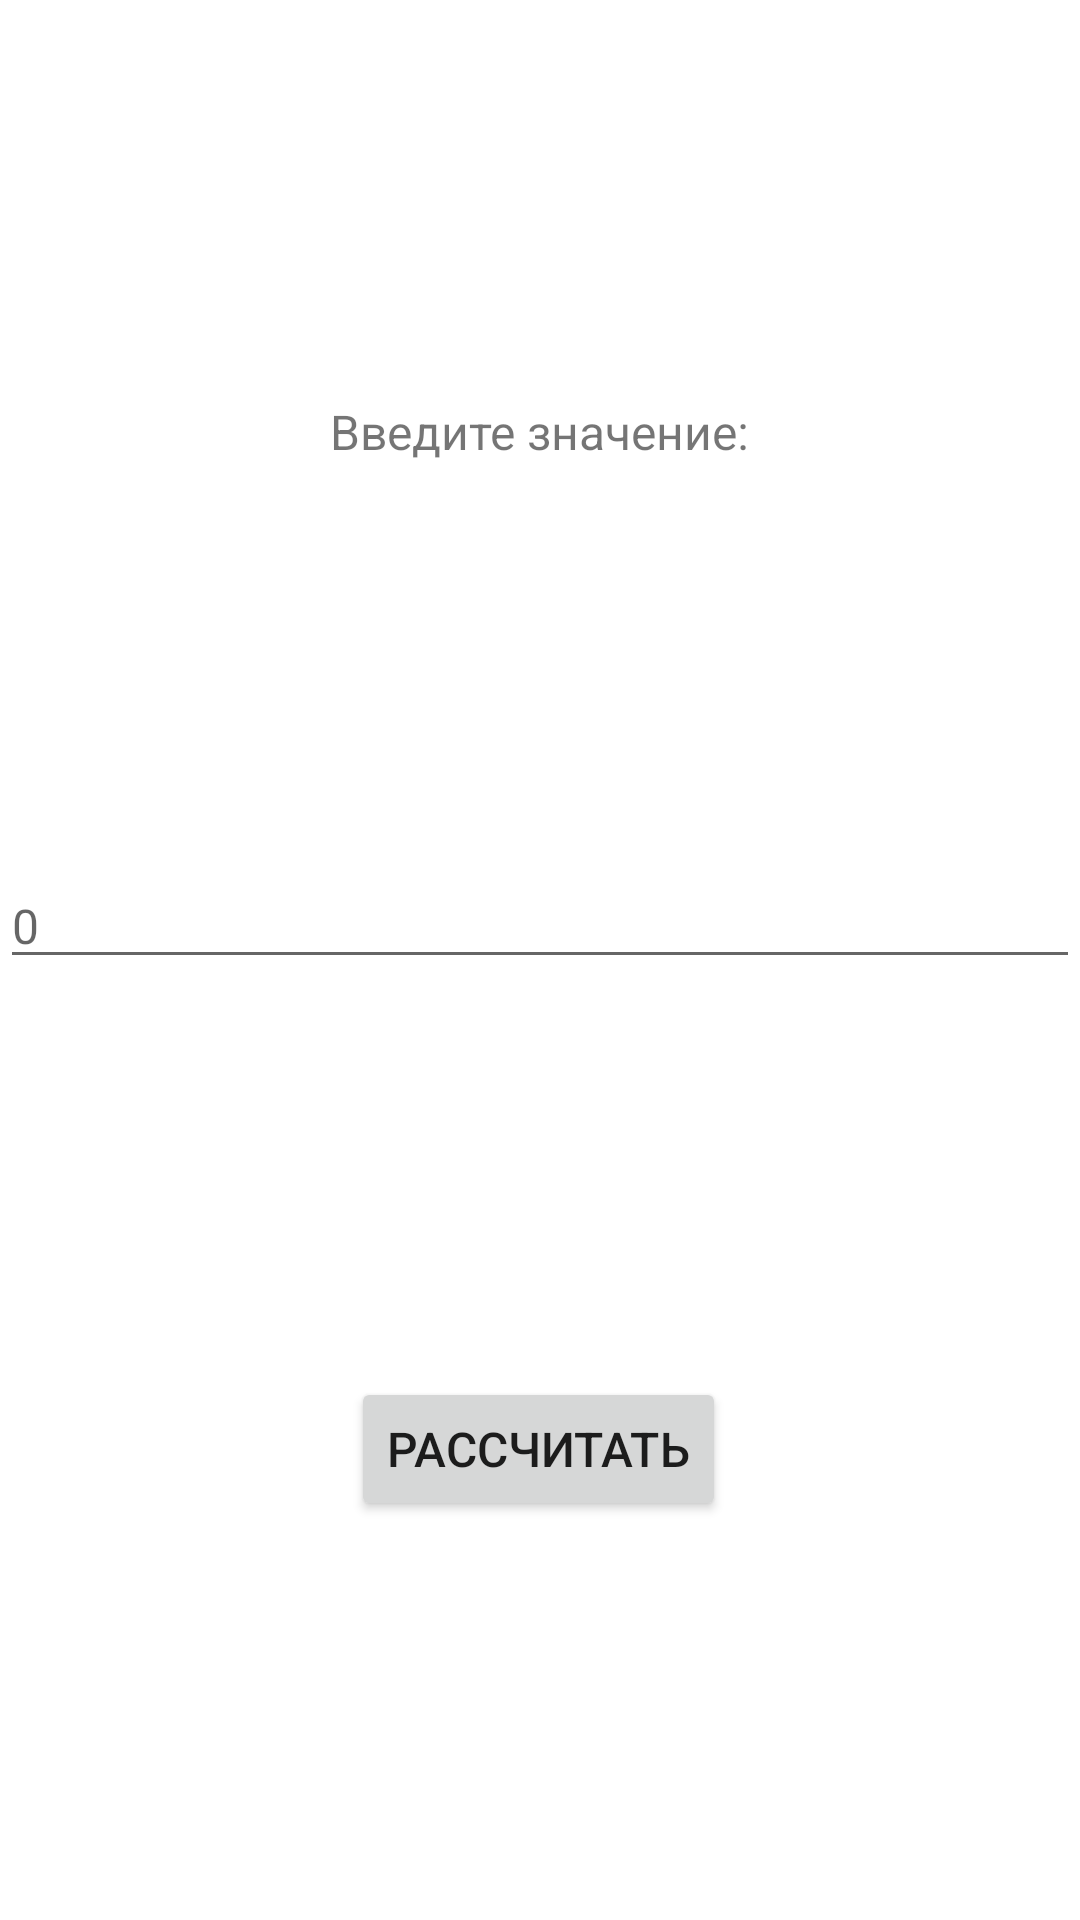

This screen was rendered from an Android layout file. Write that file and the resources it references.
<!-- AndroidManifest.xml: application theme Theme.MassCalculator -->
<!-- res/layout/fragment_input.xml -->
<?xml version="1.0" encoding="utf-8"?>
<androidx.constraintlayout.widget.ConstraintLayout xmlns:android="http://schemas.android.com/apk/res/android"
    xmlns:app="http://schemas.android.com/apk/res-auto"
    xmlns:tools="http://schemas.android.com/tools"
    android:layout_width="match_parent"
    android:layout_height="match_parent">

    <TextView
        android:id="@+id/textView"
        android:layout_width="wrap_content"
        android:layout_height="wrap_content"
        android:text="@string/enterValue_text"
        android:textSize="16sp"
        app:layout_constraintBottom_toTopOf="@+id/inputEditText"
        app:layout_constraintEnd_toEndOf="parent"
        app:layout_constraintStart_toStartOf="parent"
        app:layout_constraintTop_toTopOf="parent"
        app:layout_constraintVertical_bias="0.5" />

    <EditText
        android:id="@+id/inputEditText"
        android:layout_width="match_parent"
        android:layout_height="wrap_content"
        android:hint="@string/_0"
        android:inputType="numberDecimal"
        android:textSize="16sp"
        app:layout_constraintBottom_toTopOf="@+id/calculateButton"
        app:layout_constraintEnd_toEndOf="parent"
        app:layout_constraintStart_toStartOf="parent"
        app:layout_constraintTop_toBottomOf="@+id/textView"
        app:layout_constraintVertical_bias="0.5" />

    <Button
        android:id="@+id/calculateButton"
        android:layout_width="wrap_content"
        android:layout_height="wrap_content"
        android:text="@string/calculate_text"
        android:textSize="16sp"
        app:layout_constraintBottom_toBottomOf="parent"
        app:layout_constraintEnd_toEndOf="parent"
        app:layout_constraintHorizontal_bias="0.498"
        app:layout_constraintStart_toStartOf="parent"
        app:layout_constraintTop_toBottomOf="@+id/inputEditText"
        app:layout_constraintVertical_bias="0.5" />

</androidx.constraintlayout.widget.ConstraintLayout>
<!-- resources referenced by this layout -->
<resources>
  <string name="_0">0</string>
  <string name="calculate_text">Рассчитать</string>
  <string name="enterValue_text">Введите значение:</string>
  <style name="Theme.MassCalculator" parent="Theme.MaterialComponents.DayNight.DarkActionBar">
          
          <item name="colorPrimary">@color/purple_500</item>
          <item name="colorPrimaryVariant">@color/purple_700</item>
          <item name="colorOnPrimary">@color/white</item>
          
          <item name="colorSecondary">@color/teal_200</item>
          <item name="colorSecondaryVariant">@color/teal_700</item>
          <item name="colorOnSecondary">@color/black</item>
          
          <item name="android:statusBarColor">?attr/colorPrimaryVariant</item>
          
      </style>
  <color name="purple_500">#FF6200EE</color>
  <color name="purple_700">#FF3700B3</color>
  <color name="white">#FFFFFFFF</color>
  <color name="teal_200">#FF03DAC5</color>
  <color name="teal_700">#FF018786</color>
  <color name="black">#FF000000</color>
</resources>
